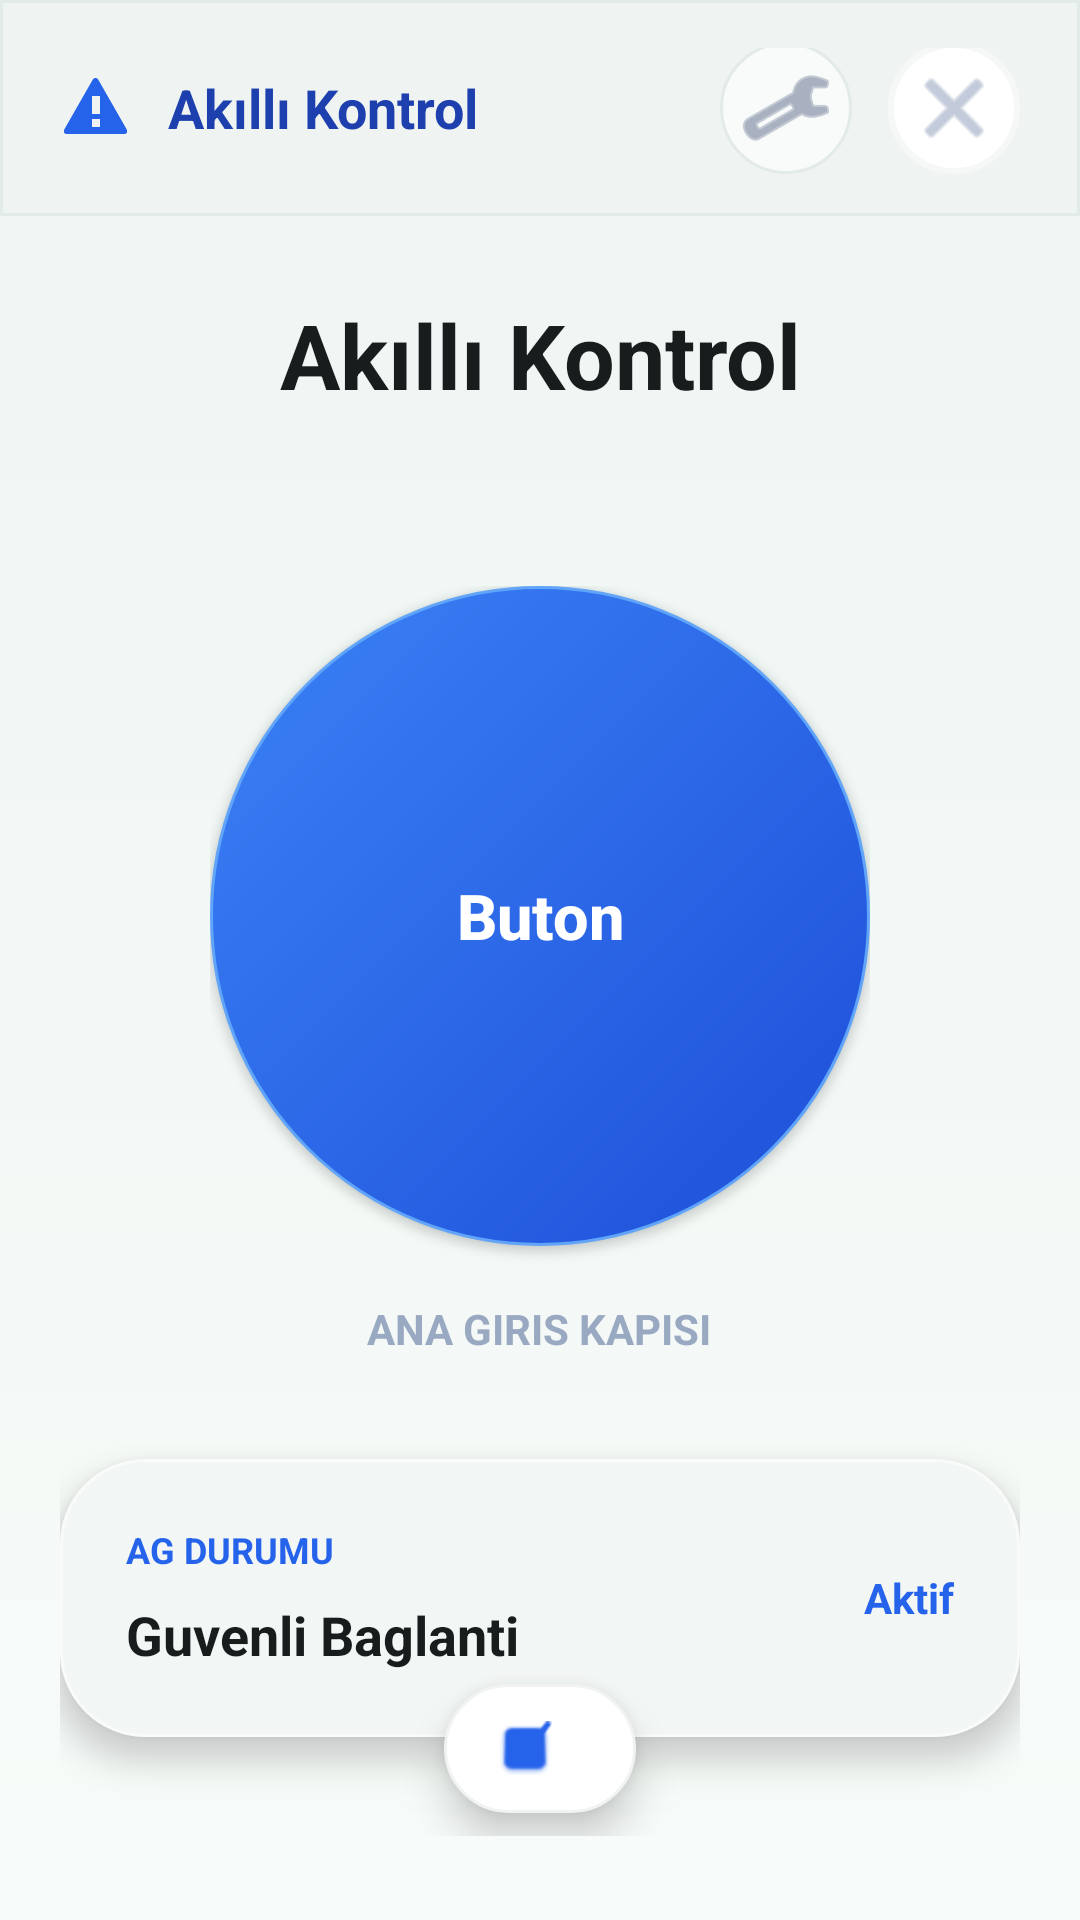

Layout XML and referenced resources for this Android screen:
<!-- AndroidManifest.xml: application theme Theme.KapiAc -->
<!-- res/layout/activity_main.xml -->
<?xml version="1.0" encoding="utf-8"?>
<LinearLayout xmlns:android="http://schemas.android.com/apk/res/android"
    android:layout_width="match_parent"
    android:layout_height="match_parent"
    android:background="@drawable/app_background"
    android:orientation="vertical">

    <RelativeLayout
        android:layout_width="match_parent"
        android:layout_height="72dp"
        android:background="@drawable/top_bar_background"
        android:paddingStart="20dp"
        android:paddingTop="16dp"
        android:paddingEnd="20dp"
        android:paddingBottom="12dp">

        <LinearLayout
            android:id="@+id/brandGroup"
            android:layout_width="wrap_content"
            android:layout_height="wrap_content"
            android:layout_centerVertical="true"
            android:gravity="center_vertical"
            android:orientation="horizontal">

            <ImageView
                android:layout_width="24dp"
                android:layout_height="24dp"
                android:src="@android:drawable/stat_sys_warning"
                android:tint="#2563EB" />

            <TextView
                android:id="@+id/brandTitleText"
                android:layout_width="wrap_content"
                android:layout_height="wrap_content"
                android:layout_marginStart="12dp"
                android:text="@string/app_name"
                android:textColor="#1E40AF"
                android:textSize="18sp"
                android:textStyle="bold" />
        </LinearLayout>

        <LinearLayout
            android:layout_width="wrap_content"
            android:layout_height="wrap_content"
            android:layout_alignParentEnd="true"
            android:layout_centerVertical="true"
            android:gravity="center_vertical"
            android:orientation="horizontal">

            <ImageButton
                android:id="@+id/settingsButton"
                android:layout_width="44dp"
                android:layout_height="44dp"
                android:background="@drawable/soft_icon_button"
                android:contentDescription="@string/settings_button"
                android:padding="10dp"
                android:src="@android:drawable/ic_menu_manage"
                android:tint="#74809A" />

            <ImageButton
                android:id="@+id/closeButton"
                android:layout_width="44dp"
                android:layout_height="44dp"
                android:layout_marginStart="12dp"
                android:background="@drawable/profile_placeholder_background"
                android:contentDescription="@string/close_button"
                android:padding="10dp"
                android:src="@android:drawable/ic_menu_close_clear_cancel"
                android:tint="#9BA7C0" />
        </LinearLayout>
    </RelativeLayout>

    <ScrollView
        android:layout_width="match_parent"
        android:layout_height="match_parent"
        android:fillViewport="true">

        <LinearLayout
            android:layout_width="match_parent"
            android:layout_height="wrap_content"
            android:orientation="vertical"
            android:paddingStart="20dp"
            android:paddingTop="26dp"
            android:paddingEnd="20dp"
            android:paddingBottom="28dp">

            <TextView
                android:id="@+id/deviceTitleText"
                android:layout_width="match_parent"
                android:layout_height="wrap_content"
                android:gravity="center"
                android:text="@string/dashboard_title"
                android:textColor="#171D1C"
                android:textSize="30sp"
                android:textStyle="bold" />

            <TextView
                android:id="@+id/deviceAddressText"
                android:layout_width="match_parent"
                android:layout_height="wrap_content"
                android:layout_marginTop="10dp"
                android:gravity="center"
                android:maxLines="2"
                android:textColor="#7583A0"
                android:textSize="14sp" />

            <LinearLayout
                android:id="@+id/controlRow"
                android:layout_width="match_parent"
                android:layout_height="wrap_content"
                android:layout_marginTop="28dp"
                android:gravity="center"
                android:orientation="horizontal">

                <LinearLayout
                    android:layout_width="wrap_content"
                    android:layout_height="wrap_content"
                    android:gravity="center_horizontal"
                    android:orientation="vertical">

                    <Button
                        android:id="@+id/primaryControlButton"
                        android:layout_width="220dp"
                        android:layout_height="220dp"
                        android:background="@drawable/control_button_primary"
                        android:elevation="8dp"
                        android:gravity="center"
                        android:padding="22dp"
                        android:text="@string/open_button"
                        android:textAllCaps="false"
                        android:textColor="#FFFFFF"
                        android:textSize="21sp"
                        android:textStyle="bold" />

                    <TextView
                        android:id="@+id/primaryCaptionText"
                        android:layout_width="wrap_content"
                        android:layout_height="wrap_content"
                        android:layout_marginTop="18dp"
                        android:text="@string/primary_default_caption"
                        android:textColor="#9AA9C2"
                        android:textSize="14sp"
                        android:textStyle="bold" />
                </LinearLayout>

                <LinearLayout
                    android:id="@+id/secondaryGroup"
                    android:layout_width="wrap_content"
                    android:layout_height="wrap_content"
                    android:layout_marginStart="20dp"
                    android:gravity="center_horizontal"
                    android:orientation="vertical"
                    android:visibility="gone">

                    <Button
                        android:id="@+id/secondaryControlButton"
                        android:layout_width="148dp"
                        android:layout_height="148dp"
                        android:background="@drawable/control_button_secondary"
                        android:elevation="6dp"
                        android:gravity="center"
                        android:padding="18dp"
                        android:text="@string/relay2_action_button"
                        android:textAllCaps="false"
                        android:textColor="#2563EB"
                        android:textSize="18sp"
                        android:textStyle="bold" />

                    <TextView
                        android:id="@+id/secondaryCaptionText"
                        android:layout_width="wrap_content"
                        android:layout_height="wrap_content"
                        android:layout_marginTop="14dp"
                        android:text="@string/secondary_default_caption"
                        android:textColor="#9AA9C2"
                        android:textSize="14sp"
                        android:textStyle="bold" />
                </LinearLayout>
            </LinearLayout>

            <LinearLayout
                android:id="@+id/networkCard"
                android:layout_width="match_parent"
                android:layout_height="wrap_content"
                android:layout_marginTop="34dp"
                android:background="@drawable/soft_card_background"
                android:elevation="6dp"
                android:orientation="vertical"
                android:padding="22dp">

                <LinearLayout
                    android:layout_width="match_parent"
                    android:layout_height="wrap_content"
                    android:gravity="center_vertical"
                    android:orientation="horizontal">

                    <LinearLayout
                        android:layout_width="0dp"
                        android:layout_height="wrap_content"
                        android:layout_weight="1"
                        android:orientation="vertical">

                        <TextView
                            android:id="@+id/networkTitleText"
                            android:layout_width="wrap_content"
                            android:layout_height="wrap_content"
                            android:text="@string/network_health_title"
                            android:textColor="#2563EB"
                            android:textSize="12sp"
                            android:textStyle="bold" />

                        <TextView
                            android:id="@+id/networkSubtitleText"
                            android:layout_width="wrap_content"
                            android:layout_height="wrap_content"
                            android:layout_marginTop="8dp"
                            android:text="@string/network_health_subtitle"
                            android:textColor="#171D1C"
                            android:textSize="18sp"
                            android:textStyle="bold" />
                    </LinearLayout>

                    <LinearLayout
                        android:layout_width="wrap_content"
                        android:layout_height="wrap_content"
                        android:gravity="center_vertical"
                        android:orientation="horizontal">

                        <View
                            android:layout_width="10dp"
                            android:layout_height="10dp"
                            android:background="@drawable/status_dot_background" />

                        <TextView
                            android:id="@+id/networkStateText"
                            android:layout_width="wrap_content"
                            android:layout_height="wrap_content"
                            android:layout_marginStart="8dp"
                            android:text="@string/network_active"
                            android:textColor="#2563EB"
                            android:textSize="14sp"
                            android:textStyle="bold" />
                    </LinearLayout>
                </LinearLayout>
            </LinearLayout>

            <LinearLayout
                android:id="@+id/statusPill"
                android:layout_width="wrap_content"
                android:layout_height="wrap_content"
                android:layout_gravity="center_horizontal"
                android:layout_marginTop="-18dp"
                android:background="@drawable/status_pill_background"
                android:elevation="8dp"
                android:gravity="center_vertical"
                android:orientation="horizontal"
                android:paddingStart="18dp"
                android:paddingTop="12dp"
                android:paddingEnd="18dp"
                android:paddingBottom="12dp">

                <ImageView
                    android:layout_width="18dp"
                    android:layout_height="18dp"
                    android:src="@android:drawable/checkbox_on_background"
                    android:tint="#2563EB" />

                <TextView
                    android:id="@+id/statusText"
                    android:layout_width="wrap_content"
                    android:layout_height="wrap_content"
                    android:layout_marginStart="10dp"
                    android:textColor="#54627A"
                    android:textSize="14sp" />
            </LinearLayout>

        </LinearLayout>
    </ScrollView>

</LinearLayout>
<!-- resources referenced by this layout -->
<resources>
  <!-- drawable app_background (drawable) -->
  <?xml version="1.0" encoding="utf-8"?>
  <shape xmlns:android="http://schemas.android.com/apk/res/android"
      android:shape="rectangle">
      <gradient
          android:angle="90"
          android:endColor="#EEF5F2"
          android:startColor="#F7FBF9" />
  </shape>
  <!-- drawable control_button_primary (drawable) -->
  <?xml version="1.0" encoding="utf-8"?>
  <shape xmlns:android="http://schemas.android.com/apk/res/android"
      android:shape="oval">
      <gradient
          android:angle="315"
          android:endColor="#1D4ED8"
          android:startColor="#3B82F6" />
      <stroke
          android:width="1dp"
          android:color="#60A5FA" />
  </shape>
  <!-- drawable control_button_secondary (drawable) -->
  <?xml version="1.0" encoding="utf-8"?>
  <shape xmlns:android="http://schemas.android.com/apk/res/android"
      android:shape="oval">
      <solid android:color="#F4F7FF" />
      <stroke
          android:width="1dp"
          android:color="#D8E3FF" />
  </shape>
  <!-- drawable profile_placeholder_background (drawable) -->
  <?xml version="1.0" encoding="utf-8"?>
  <shape xmlns:android="http://schemas.android.com/apk/res/android"
      android:shape="oval">
      <solid android:color="#FFFFFF" />
      <stroke
          android:width="2dp"
          android:color="#F5F8F7" />
  </shape>
  <!-- drawable soft_card_background (drawable) -->
  <?xml version="1.0" encoding="utf-8"?>
  <shape xmlns:android="http://schemas.android.com/apk/res/android"
      android:shape="rectangle">
      <solid android:color="#F2F6F4" />
      <corners android:radius="28dp" />
      <stroke
          android:width="1dp"
          android:color="#F9FBFA" />
  </shape>
  <!-- drawable soft_icon_button (drawable) -->
  <?xml version="1.0" encoding="utf-8"?>
  <shape xmlns:android="http://schemas.android.com/apk/res/android"
      android:shape="oval">
      <solid android:color="#F8FBFA" />
      <stroke
          android:width="1dp"
          android:color="#E3EBE8" />
  </shape>
  <!-- drawable status_pill_background (drawable) -->
  <?xml version="1.0" encoding="utf-8"?>
  <shape xmlns:android="http://schemas.android.com/apk/res/android"
      android:shape="rectangle">
      <solid android:color="#FFFFFF" />
      <corners android:radius="999dp" />
      <stroke
          android:width="1dp"
          android:color="#F0F3F2" />
  </shape>
  <!-- drawable top_bar_background (drawable) -->
  <?xml version="1.0" encoding="utf-8"?>
  <shape xmlns:android="http://schemas.android.com/apk/res/android"
      android:shape="rectangle">
      <solid android:color="#EFF4F2" />
      <stroke
          android:width="1dp"
          android:color="#E3EBE8" />
  </shape>
  <string name="app_name">Akıllı Kontrol</string>
  <string name="close_button">Kapat</string>
  <string name="dashboard_title">Akıllı Kontrol</string>
  <string name="network_active">Aktif</string>
  <string name="network_health_subtitle">Guvenli Baglanti</string>
  <string name="network_health_title">AG DURUMU</string>
  <string name="open_button">Buton</string>
  <string name="primary_default_caption">ANA GIRIS KAPISI</string>
  <string name="relay2_action_button">Kanal 2 Calistir</string>
  <string name="secondary_default_caption">YARDIMCI SISTEM</string>
  <string name="settings_button">Ayarlar</string>
  <style name="Theme.KapiAc" parent="Theme.MaterialComponents.DayNight.NoActionBar">
          <item name="android:statusBarColor" tools:targetApi="l">#F4F1EA</item>
          <item name="colorPrimary">#0F766E</item>
          <item name="colorPrimaryVariant">#115E59</item>
          <item name="colorSecondary">#B45309</item>
      </style>
</resources>
